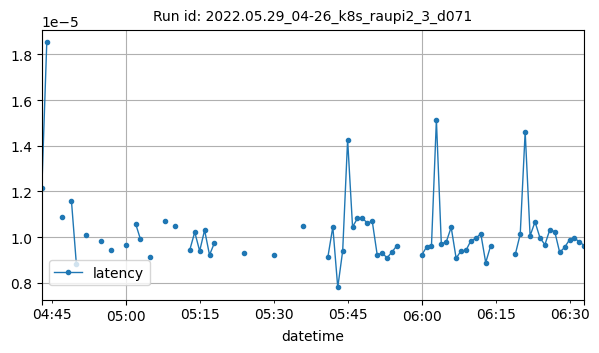

Values plotted in this chart, from the file beside it:
datetime, latency
2022-05-29T04:43:00Z, 1.215934753417969e-05
2022-05-29T04:44:00Z, 1.8517176310221355e-05
2022-05-29T04:47:00Z, 1.0877847671508789e-05
2022-05-29T04:49:00Z, 1.1593103408813477e-05
2022-05-29T04:50:00Z, 8.821487426757812e-06
2022-05-29T04:52:00Z, 1.0106298658582899e-05
2022-05-29T04:55:00Z, 9.837903474506579e-06
2022-05-29T04:57:00Z, 9.429454803466795e-06
2022-05-29T05:00:00Z, 9.661629086449031e-06
2022-05-29T05:02:00Z, 1.0598789561878554e-05
2022-05-29T05:03:00Z, 9.905208240855828e-06
2022-05-29T05:05:00Z, 9.153200232464334e-06
2022-05-29T05:08:00Z, 1.0708967844645182e-05
2022-05-29T05:10:00Z, 1.0509490966796875e-05
2022-05-29T05:13:00Z, 9.445043710561899e-06
2022-05-29T05:14:00Z, 1.0223388671875e-05
2022-05-29T05:15:00Z, 9.397665659586591e-06
2022-05-29T05:16:00Z, 1.0309219360351565e-05
2022-05-29T05:17:00Z, 9.222030639648439e-06
2022-05-29T05:18:00Z, 9.756088256835935e-06
2022-05-29T05:24:00Z, 9.307861328125e-06
2022-05-29T05:30:00Z, 9.202957153320313e-06
2022-05-29T05:36:00Z, 1.0499954223632812e-05
2022-05-29T05:41:00Z, 9.136199951171877e-06
2022-05-29T05:42:00Z, 1.0452772441663239e-05
2022-05-29T05:43:00Z, 7.801055908203126e-06
2022-05-29T05:44:00Z, 9.403228759765628e-06
2022-05-29T05:45:00Z, 1.42669677734375e-05
2022-05-29T05:46:00Z, 1.04522705078125e-05
2022-05-29T05:47:00Z, 1.0824203491210937e-05
2022-05-29T05:48:00Z, 1.0824203491210937e-05
2022-05-29T05:49:00Z, 1.0623931884765626e-05
2022-05-29T05:50:00Z, 1.068909962972005e-05
2022-05-29T05:51:00Z, 9.224965022160457e-06
2022-05-29T05:52:00Z, 9.3082586924235e-06
2022-05-29T05:53:00Z, 9.096585787259615e-06
2022-05-29T05:54:00Z, 9.355545043945313e-06
2022-05-29T05:55:00Z, 9.632110595703128e-06
2022-05-29T06:00:00Z, 9.212493896484372e-06
2022-05-29T06:01:00Z, 9.568961890968117e-06
2022-05-29T06:02:00Z, 9.613037109375e-06
2022-05-29T06:03:00Z, 1.5134811401367187e-05
2022-05-29T06:04:00Z, 9.708404541015625e-06
2022-05-29T06:05:00Z, 9.794235229492187e-06
2022-05-29T06:06:00Z, 1.0433197021484373e-05
2022-05-29T06:07:00Z, 9.07977422078451e-06
2022-05-29T06:08:00Z, 9.403228759765624e-06
2022-05-29T06:09:00Z, 9.422302246093752e-06
2022-05-29T06:10:00Z, 9.848521305964545e-06
2022-05-29T06:11:00Z, 9.946823120117187e-06
2022-05-29T06:12:00Z, 1.0156631469726563e-05
2022-05-29T06:13:00Z, 8.888244628906252e-06
2022-05-29T06:14:00Z, 9.62257385253906e-06
2022-05-29T06:19:00Z, 9.250640869140624e-06
2022-05-29T06:20:00Z, 1.0132789611816406e-05
2022-05-29T06:21:00Z, 1.4619827270507814e-05
2022-05-29T06:22:00Z, 1.0061264038085938e-05
2022-05-29T06:23:00Z, 1.067161560058594e-05
2022-05-29T06:24:00Z, 9.97543334960937e-06
2022-05-29T06:25:00Z, 9.670257568359372e-06
... 8 more rows
